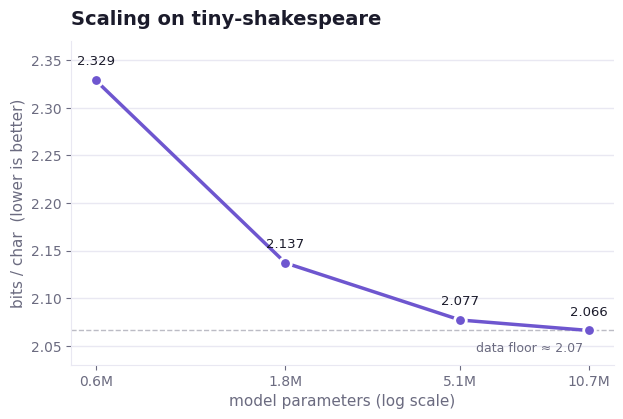
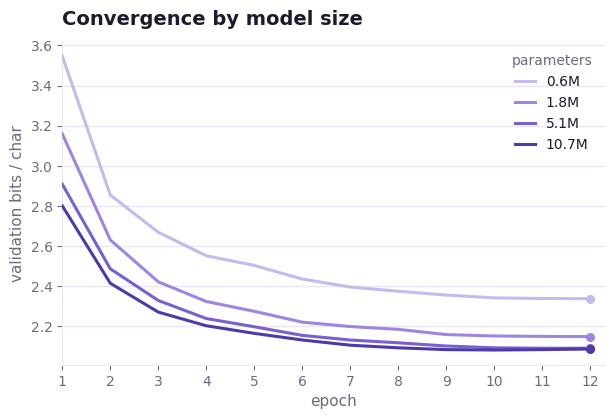
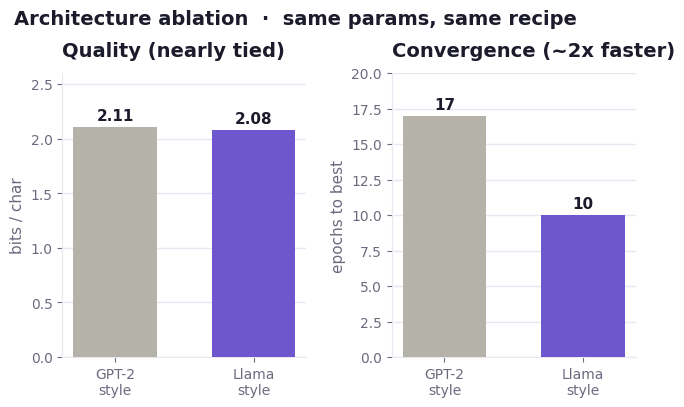
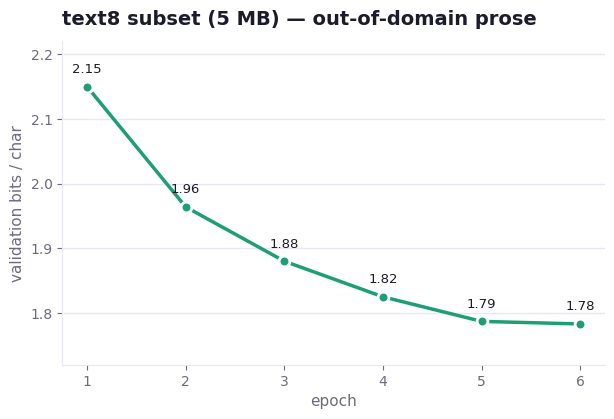

Write the Python code that produced these figures, in order.
"""Render the benchmark figures in ``assets/`` from the measured numbers.

Reproducible and self-contained: the values below are the results reported in
BENCHMARKS.md (final bits/char + the per-epoch validation curves from the scaling
and text8 runs). Figures are written on a white card so they read on any page
background (GitHub light *and* dark).

Requires matplotlib (``pip install matplotlib``); the generated PNGs are committed,
so consumers never need to regenerate them.

    python scripts/plot_benchmarks.py
"""

from __future__ import annotations

from pathlib import Path

import matplotlib

matplotlib.use("Agg")
import matplotlib.pyplot as plt  # noqa: E402

ASSETS = Path("assets")
PURPLE = "#6E56CF"
TEAL = "#1D9E75"
GRAY = "#B4B2A9"
INK = "#1b1b2b"
MUTED = "#6b6b80"
GRID = "#e9e8f2"
CARD = "#ffffff"
SEQ = ["#C6B9EE", "#9E86E0", "#7A5FD0", "#4E3AA7"]  # light -> dark (small -> large)

plt.rcParams.update({"font.family": "DejaVu Sans", "svg.fonttype": "path"})


def _style(ax, title: str, xlabel: str, ylabel: str) -> None:
    ax.set_title(title, fontsize=14, color=INK, weight="bold", pad=12, loc="left")
    ax.set_xlabel(xlabel, fontsize=11, color=MUTED)
    ax.set_ylabel(ylabel, fontsize=11, color=MUTED)
    ax.tick_params(colors=MUTED, labelsize=10)
    for side in ("top", "right"):
        ax.spines[side].set_visible(False)
    for side in ("left", "bottom"):
        ax.spines[side].set_color(GRID)
    ax.grid(axis="y", color=GRID, lw=1)
    ax.set_axisbelow(True)


def _save(fig, name: str) -> None:
    ASSETS.mkdir(exist_ok=True)
    fig.savefig(ASSETS / name, dpi=200, bbox_inches="tight", pad_inches=0.35,
                facecolor=CARD, metadata={"Software": "zenith"})
    plt.close(fig)
    print("wrote", ASSETS / name)


def scaling_curve() -> None:
    params = [0.60, 1.82, 5.06, 10.73]
    bpc = [2.329, 2.137, 2.077, 2.066]
    fig, ax = plt.subplots(figsize=(7, 4.2))
    ax.set_xscale("log")
    ax.minorticks_off()
    ax.plot(params, bpc, "-", color=PURPLE, lw=2.5, zorder=3)
    ax.scatter(params, bpc, color=PURPLE, s=70, zorder=4, edgecolor=CARD, linewidth=2)
    for x, y in zip(params, bpc):
        ax.annotate(f"{y:.3f}", (x, y), textcoords="offset points", xytext=(0, 11),
                    ha="center", fontsize=9.5, color=INK)
    ax.axhline(2.066, color=MUTED, ls="--", lw=1, alpha=0.45)
    ax.annotate("data floor ≈ 2.07", (10.73, 2.066), textcoords="offset points",
                xytext=(-4, -15), ha="right", fontsize=9, color=MUTED)
    ax.set_xticks(params)
    ax.set_xticklabels(["0.6M", "1.8M", "5.1M", "10.7M"])
    ax.set_ylim(2.03, 2.37)
    _style(ax, "Scaling on tiny-shakespeare", "model parameters (log scale)",
           "bits / char  (lower is better)")
    _save(fig, "scaling_curve.png")


def convergence() -> None:
    epochs = list(range(1, 13))
    curves = {
        "0.6M": [3.547, 2.854, 2.668, 2.551, 2.503, 2.435, 2.395, 2.374, 2.355, 2.341, 2.338, 2.337],
        "1.8M": [3.159, 2.630, 2.421, 2.323, 2.274, 2.220, 2.198, 2.184, 2.158, 2.151, 2.149, 2.148],
        "5.1M": [2.908, 2.486, 2.328, 2.238, 2.197, 2.154, 2.131, 2.117, 2.101, 2.092, 2.090, 2.090],
        "10.7M": [2.800, 2.414, 2.270, 2.202, 2.164, 2.131, 2.105, 2.092, 2.083, 2.081, 2.083, 2.086],
    }
    fig, ax = plt.subplots(figsize=(7, 4.2))
    for (label, vals), color in zip(curves.items(), SEQ):
        ax.plot(epochs, vals, color=color, lw=2.2, zorder=3, label=label)
        ax.scatter([epochs[-1]], [vals[-1]], color=color, s=30, zorder=4)
    ax.set_xticks(epochs)
    ax.set_xlim(1, 12.3)
    leg = ax.legend(title="parameters", loc="upper right", frameon=False,
                    fontsize=10, title_fontsize=10, labelcolor=INK, handlelength=1.4)
    leg.get_title().set_color(MUTED)
    _style(ax, "Convergence by model size", "epoch", "validation bits / char")
    _save(fig, "convergence.png")


def architecture() -> None:
    fig, (ax1, ax2) = plt.subplots(1, 2, figsize=(7.4, 4.0))
    labels = ["GPT-2\nstyle", "Llama\nstyle"]
    colors = [GRAY, PURPLE]
    b1 = ax1.bar(labels, [2.11, 2.08], color=colors, width=0.6, zorder=3)
    ax1.set_ylim(0, 2.6)
    for bar, v in zip(b1, [2.11, 2.08]):
        ax1.annotate(f"{v:.2f}", (bar.get_x() + bar.get_width() / 2, v),
                     textcoords="offset points", xytext=(0, 5), ha="center",
                     fontsize=11, color=INK, weight="bold")
    _style(ax1, "Quality (nearly tied)", "", "bits / char")
    b2 = ax2.bar(labels, [17, 10], color=colors, width=0.6, zorder=3)
    ax2.set_ylim(0, 20)
    for bar, v in zip(b2, [17, 10]):
        ax2.annotate(f"{v}", (bar.get_x() + bar.get_width() / 2, v),
                     textcoords="offset points", xytext=(0, 5), ha="center",
                     fontsize=11, color=INK, weight="bold")
    _style(ax2, "Convergence (~2x faster)", "", "epochs to best")
    fig.suptitle("Architecture ablation  ·  same params, same recipe", x=0.06,
                 ha="left", fontsize=14, color=INK, weight="bold")
    fig.subplots_adjust(top=0.82, wspace=0.35)
    _save(fig, "architecture.png")


def text8_curve() -> None:
    epochs = list(range(1, 7))
    bpc = [2.150, 1.964, 1.880, 1.825, 1.787, 1.783]
    fig, ax = plt.subplots(figsize=(7, 4.2))
    ax.plot(epochs, bpc, "-", color=TEAL, lw=2.5, zorder=3)
    ax.scatter(epochs, bpc, color=TEAL, s=60, zorder=4, edgecolor=CARD, linewidth=2)
    for x, y in zip(epochs, bpc):
        ax.annotate(f"{y:.2f}", (x, y), textcoords="offset points", xytext=(0, 10),
                    ha="center", fontsize=9.5, color=INK)
    ax.set_xticks(epochs)
    ax.set_ylim(1.72, 2.22)
    _style(ax, "text8 subset (5 MB) — out-of-domain prose", "epoch",
           "validation bits / char")
    _save(fig, "text8_curve.png")


if __name__ == "__main__":
    scaling_curve()
    convergence()
    architecture()
    text8_curve()
